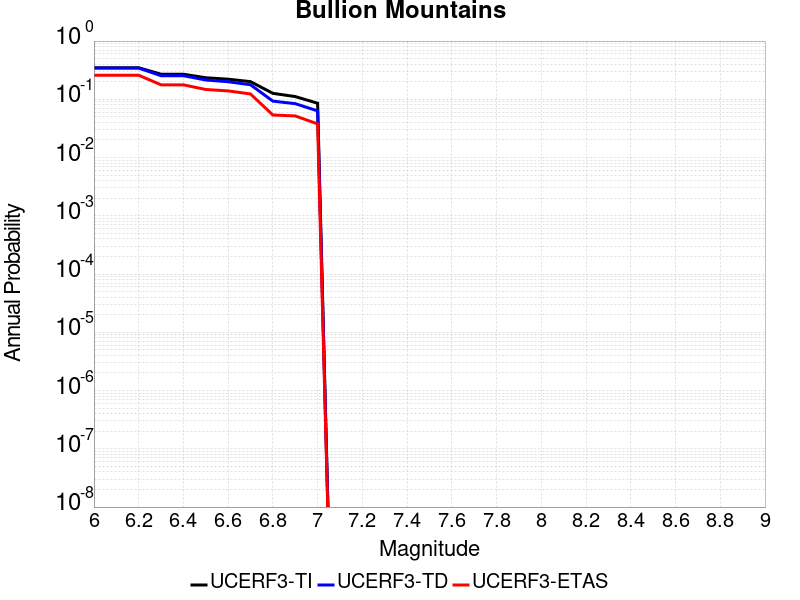

Data behind this chart, as committed beside it:
Magnitude, UCERF3-TI Prob, UCERF3-TD Prob, UCERF3-ETAS Prob
6.0, 0.3484, 0.3439, 0.259
6.1, 0.3484, 0.3439, 0.259
6.2, 0.3484, 0.3439, 0.259
6.3, 0.2697, 0.2542, 0.1773
6.4, 0.2697, 0.2542, 0.1773
6.5, 0.2345, 0.2146, 0.1474
6.6, 0.2217, 0.2002, 0.1394
6.7, 0.2011, 0.1777, 0.1235
6.8, 0.1266, 0.09304, 0.05378
6.9, 0.1115, 0.08419, 0.05179
7.0, 0.08564, 0.0633, 0.03785
